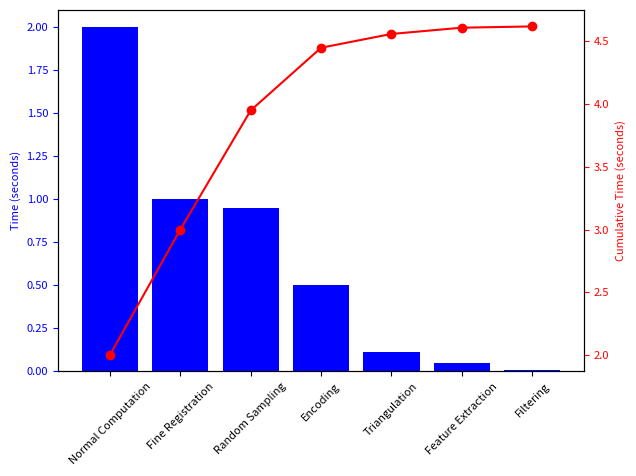

The script that saved this image:
import matplotlib.pyplot as plt
import numpy as np

# Process steps and their times
process_steps = [
    'Encoding', 'Triangulation', 'Filtering', 'Normal Computation', 
    'Feature Extraction', 'Random Sampling', 'Fine Registration'
]
times = [0.5, 0.11, 0.01, 2, 0.05, 0.95, 1]

# Sorting the steps and times based on times in descending order
sorted_steps = [step for _, step in sorted(zip(times, process_steps), reverse=True)]
sorted_times = sorted(times, reverse=True)

# Calculating the cumulative sum of times
cumulative_sum = np.cumsum(sorted_times)

# Creating the Pareto chart with tilted labels
plt.rcParams.update({'font.size': 8})  # Reducing font size
fig, ax1 = plt.subplots()

ax1.bar(sorted_steps, sorted_times, color='blue')
# ax1.set_xlabel('Process Steps')
ax1.set_ylabel('Time (seconds)', color='blue')
ax1.tick_params('y', colors='blue')
plt.xticks(rotation=45)  # Tilting the x-axis labels

# Adding a line plot for the cumulative sum
ax2 = ax1.twinx()
ax2.plot(sorted_steps, cumulative_sum, color='red', marker='o')
ax2.set_ylabel('Cumulative Time (seconds)', color='red')
ax2.tick_params('y', colors='red')

# plt.title('Pareto Chart of Process Steps and Times')
plt.tight_layout()  # Adjust layout to accommodate tilted labels
plt.show()
